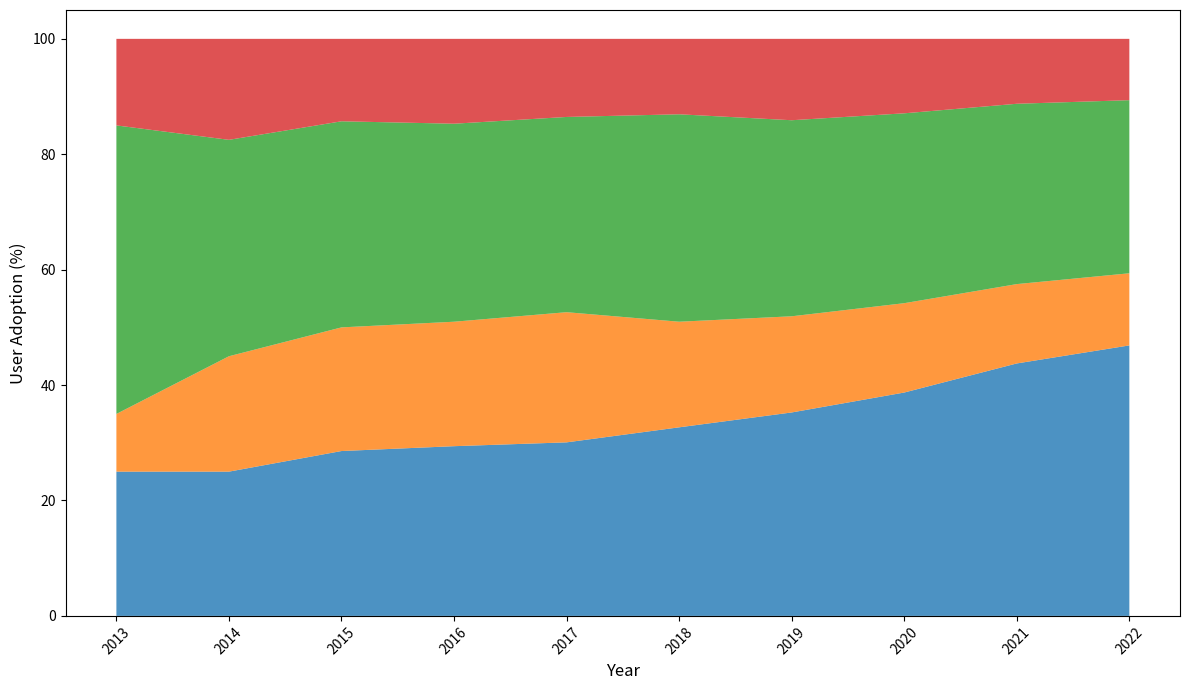

Write the Python code that produced this figure.
import matplotlib.pyplot as plt
import numpy as np

years = np.arange(2013, 2023)
ai_adoption = np.array([5, 10, 20, 30, 40, 50, 55, 60, 70, 75])
blockchain_adoption = np.array([2, 8, 15, 22, 30, 28, 26, 24, 22, 20])
iot_adoption = np.array([10, 15, 25, 35, 45, 55, 53, 51, 50, 48])
ar_adoption = np.array([3, 7, 10, 15, 18, 20, 22, 20, 18, 17])
total_adoption = ai_adoption + blockchain_adoption + iot_adoption + ar_adoption

ai_adoption_percentage = (ai_adoption / total_adoption) * 100
blockchain_adoption_percentage = (blockchain_adoption / total_adoption) * 100
iot_adoption_percentage = (iot_adoption / total_adoption) * 100
ar_adoption_percentage = (ar_adoption / total_adoption) * 100
adoption_data = np.vstack([ai_adoption_percentage, blockchain_adoption_percentage, iot_adoption_percentage, ar_adoption_percentage])

plt.figure(figsize=(12, 7))
colors = ['#1f77b4', '#ff7f0e', '#2ca02c', '#d62728']

# Create stacked area plot without labels, legend, and grid
plt.stackplot(years, adoption_data, colors=colors, alpha=0.8)

plt.xlabel('Year', fontsize=12)
plt.ylabel('User Adoption (%)', fontsize=12)
plt.xticks(years, rotation=45)

plt.tight_layout()
plt.show()
